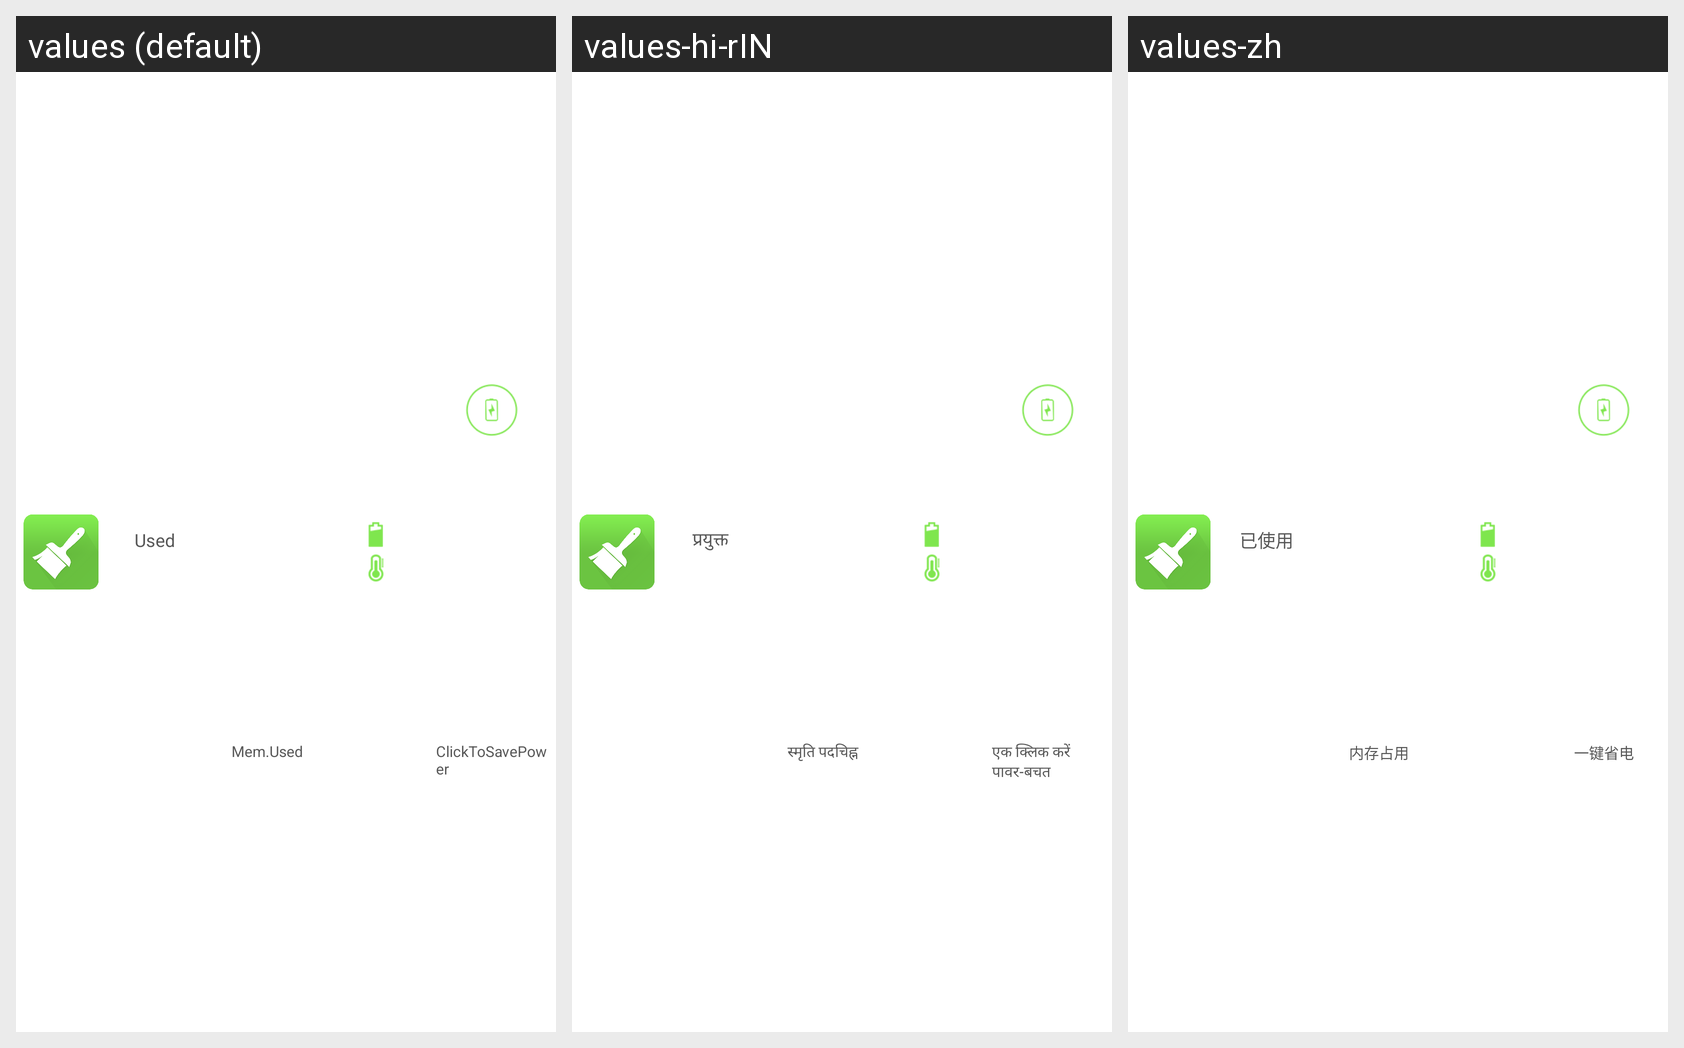

For this localized Android screen grid, give each drawn string resource with its value in every locale shown.
Android screen res/layout/notification_layout.xml rendered under 3 locales, left to right: values (default), values-hi-rIN, values-zh. Device: Nexus 5 (rendered at 1080×1920; each locale shown at half size, 540×960, under a caption strip naming it); theme AppTheme.
Strings drawn on this screen, with the default value and each locale's value (text and hints the layout hard-codes, and strings that could not be matched under every locale, appear in the picture but are not listed):

used
  values: Used
  values-hi-rIN: प्रयुक्त
  values-zh: 已使用

usedmem
  values: Mem.Used
  values-hi-rIN: स्मृति पदचिह्न
  values-zh: 内存占用

saveelec
  values: ClickToSavePower
  values-hi-rIN: एक क्लिक करें पावर-बचत
  values-zh: 一键省电
